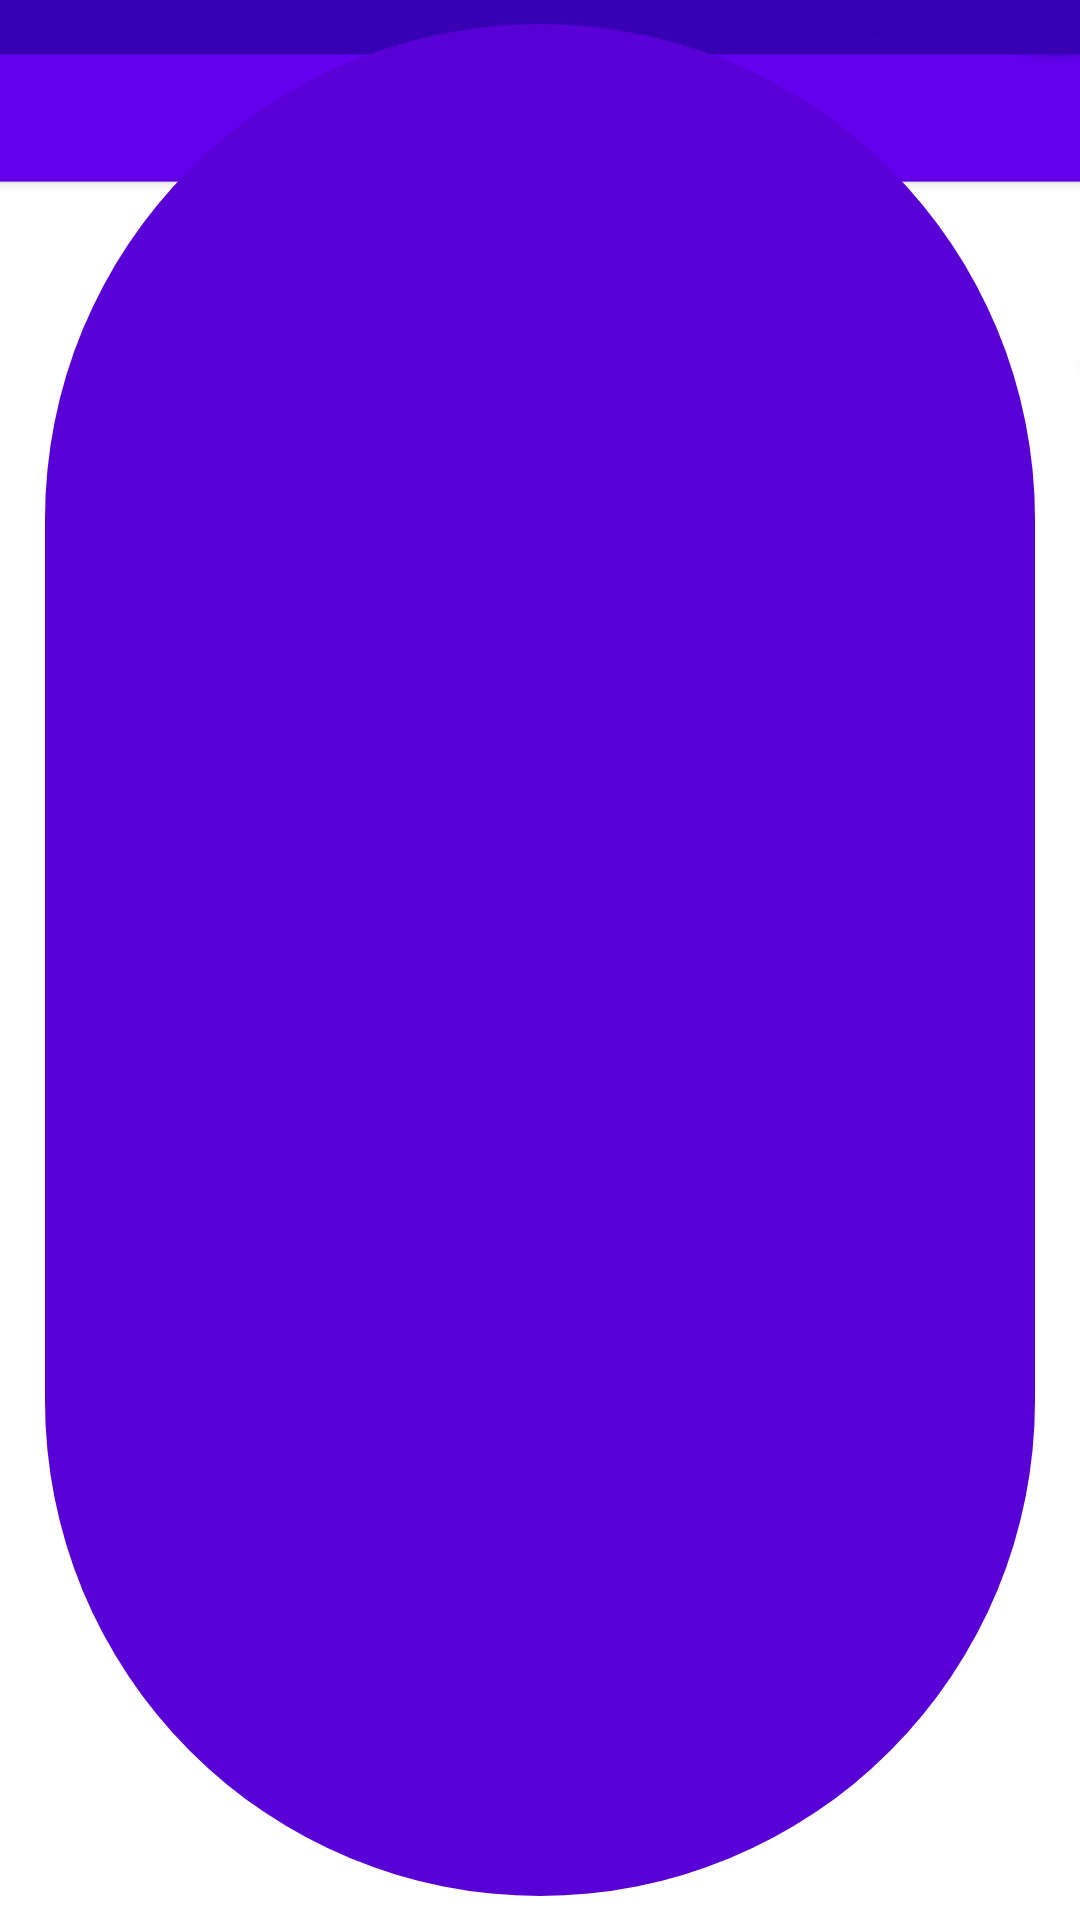

This screen was rendered from an Android layout file. Write that file and the resources it references.
<!-- AndroidManifest.xml: application theme AppTheme -->
<!-- res/layout/benchmark_chip.xml -->
<?xml version="1.0" encoding="utf-8"?>
<com.google.android.material.chip.Chip
    xmlns:android="http://schemas.android.com/apk/res/android"
    xmlns:app="http://schemas.android.com/apk/res-auto"
    style="@style/Widget.Chip.Action"
    android:layout_width="wrap_content"
    android:layout_height="wrap_content"
    app:chipIconEnabled="false"
    app:chipIconVisible="false"

    app:chipStartPadding="@dimen/default_padding"
    app:chipEndPadding="@dimen/default_padding"
    app:iconStartPadding="@dimen/default_padding"
    app:iconEndPadding="@dimen/default_padding"
    app:textStartPadding="@dimen/default_padding"
    />
<!-- resources referenced by this layout -->
<resources>
  <dimen name="default_padding">4dp</dimen>
  <style name="Widget.Chip.Action" parent="Widget.MaterialComponents.Chip.Action">
          <item name="rippleColor">@color/colorPrimaryDark</item>
          <item name="chipIconVisible">false</item>
          <item name="checkedIconVisible">false</item>
          <item name="chipStrokeColor">@color/colorPrimary</item>
          <item name="chipSurfaceColor">@color/selector_primary_inverse</item>
          <item name="android:textColor">@color/selector_primary</item>
      </style>
  <style name="AppTheme" parent="Theme.MaterialComponents.Light.DarkActionBar">
          <item name="colorPrimary">@color/colorPrimary</item>
          <item name="colorPrimaryDark">@color/colorPrimaryDark</item>
          <item name="colorAccent">@color/colorAccent</item>
          <item name="android:windowBackground">@drawable/app_window</item>
  
  
  
      </style>
  <color name="colorPrimaryDark">#3700B3</color>
  <color name="colorPrimary">#6200EE</color>
  <color name="colorAccent">#03DAC5</color>
  <!-- drawable app_window: png bitmap (drawable, 24987 bytes) -->
</resources>
